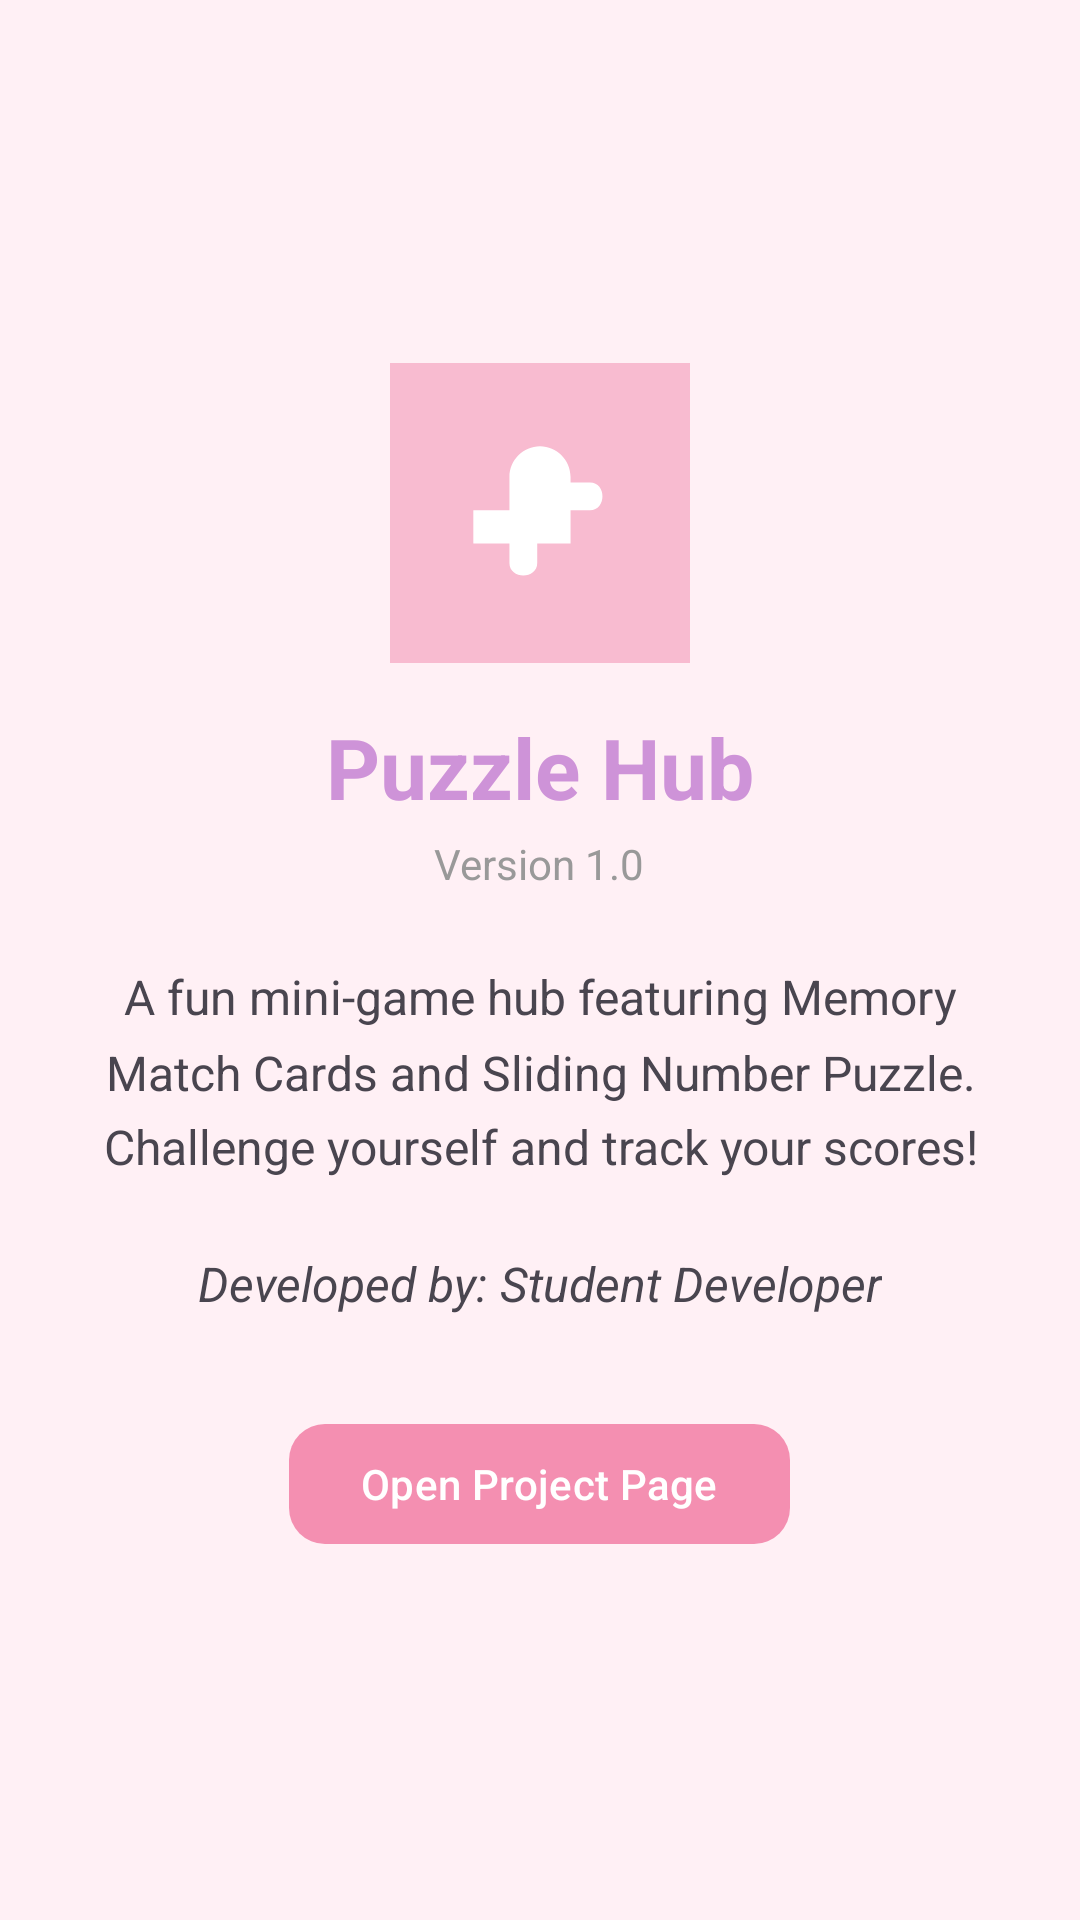

Android layout source for this screen:
<!-- AndroidManifest.xml: application theme Theme.PuzzleHub -->
<!-- res/layout/activity_about.xml -->
<?xml version="1.0" encoding="utf-8"?>
<LinearLayout xmlns:android="http://schemas.android.com/apk/res/android"
    xmlns:app="http://schemas.android.com/apk/res-auto"
    android:layout_width="match_parent"
    android:layout_height="match_parent"
    android:orientation="vertical"
    android:gravity="center"
    android:padding="24dp">

    <ImageView
        android:layout_width="100dp"
        android:layout_height="100dp"
        android:src="@drawable/ic_launcher_foreground"
        android:background="@color/splash_bg"
        android:contentDescription="App Logo" />

    <TextView
        android:layout_width="wrap_content"
        android:layout_height="wrap_content"
        android:text="@string/app_name"
        android:textSize="28sp"
        android:textStyle="bold"
        android:textColor="@color/purple_700"
        android:layout_marginTop="16dp" />

    <TextView
        android:layout_width="wrap_content"
        android:layout_height="wrap_content"
        android:text="Version 1.0"
        android:textSize="14sp"
        android:textColor="#999999"
        android:layout_marginTop="4dp" />

    <TextView
        android:layout_width="wrap_content"
        android:layout_height="wrap_content"
        android:text="A fun mini-game hub featuring Memory Match Cards and Sliding Number Puzzle. Challenge yourself and track your scores!"
        android:textSize="16sp"
        android:textAlignment="center"
        android:layout_marginTop="24dp"
        android:lineSpacingMultiplier="1.3" />

    <TextView
        android:layout_width="wrap_content"
        android:layout_height="wrap_content"
        android:text="Developed by: Student Developer"
        android:textSize="16sp"
        android:textStyle="italic"
        android:layout_marginTop="24dp" />

    <com.google.android.material.button.MaterialButton
        android:id="@+id/btnOpenProject"
        android:layout_width="wrap_content"
        android:layout_height="wrap_content"
        android:text="@string/open_project_page"
        app:cornerRadius="12dp"
        android:layout_marginTop="32dp" />

</LinearLayout>
<!-- resources referenced by this layout -->
<resources>
  <color name="purple_700">#FFCE93D8</color>
  <color name="splash_bg">#FFF8BBD0</color>
  <!-- drawable ic_launcher_foreground (drawable) -->
  <?xml version="1.0" encoding="utf-8"?>
  <vector xmlns:android="http://schemas.android.com/apk/res/android"
      android:width="108dp"
      android:height="108dp"
      android:viewportWidth="108"
      android:viewportHeight="108">
      <path
          android:fillColor="#FFFFFF"
          android:pathData="M54,30 L54,30 C60,30 65,35 65,41 L65,43 L72,43 C78,43 78,53 72,53 L65,53 L65,65 L53,65 L53,72 C53,78 43,78 43,72 L43,65 L30,65 L30,53 L43,53 L43,41 C43,35 48,30 54,30Z" />
  </vector>
  <string name="app_name">Puzzle Hub</string>
  <string name="open_project_page">Open Project Page</string>
  <style name="Theme.PuzzleHub" parent="Theme.Material3.DayNight.NoActionBar">
          <item name="colorPrimary">@color/pink_primary</item>
          <item name="colorPrimaryVariant">@color/pink_dark</item>
          <item name="colorSecondary">@color/lavender_secondary</item>
          <item name="colorSecondaryVariant">@color/accent_purple</item>
          <item name="android:colorBackground">@color/blush_background</item>
          <item name="colorSurface">@color/surface_white</item>
      </style>
  <color name="pink_primary">#FFF48FB1</color>
  <color name="pink_dark">#FFD81B60</color>
  <color name="lavender_secondary">#FFCE93D8</color>
  <color name="accent_purple">#FF7B1FA2</color>
  <color name="blush_background">#FFFFF0F5</color>
  <color name="surface_white">#FFFFFFFF</color>
</resources>
